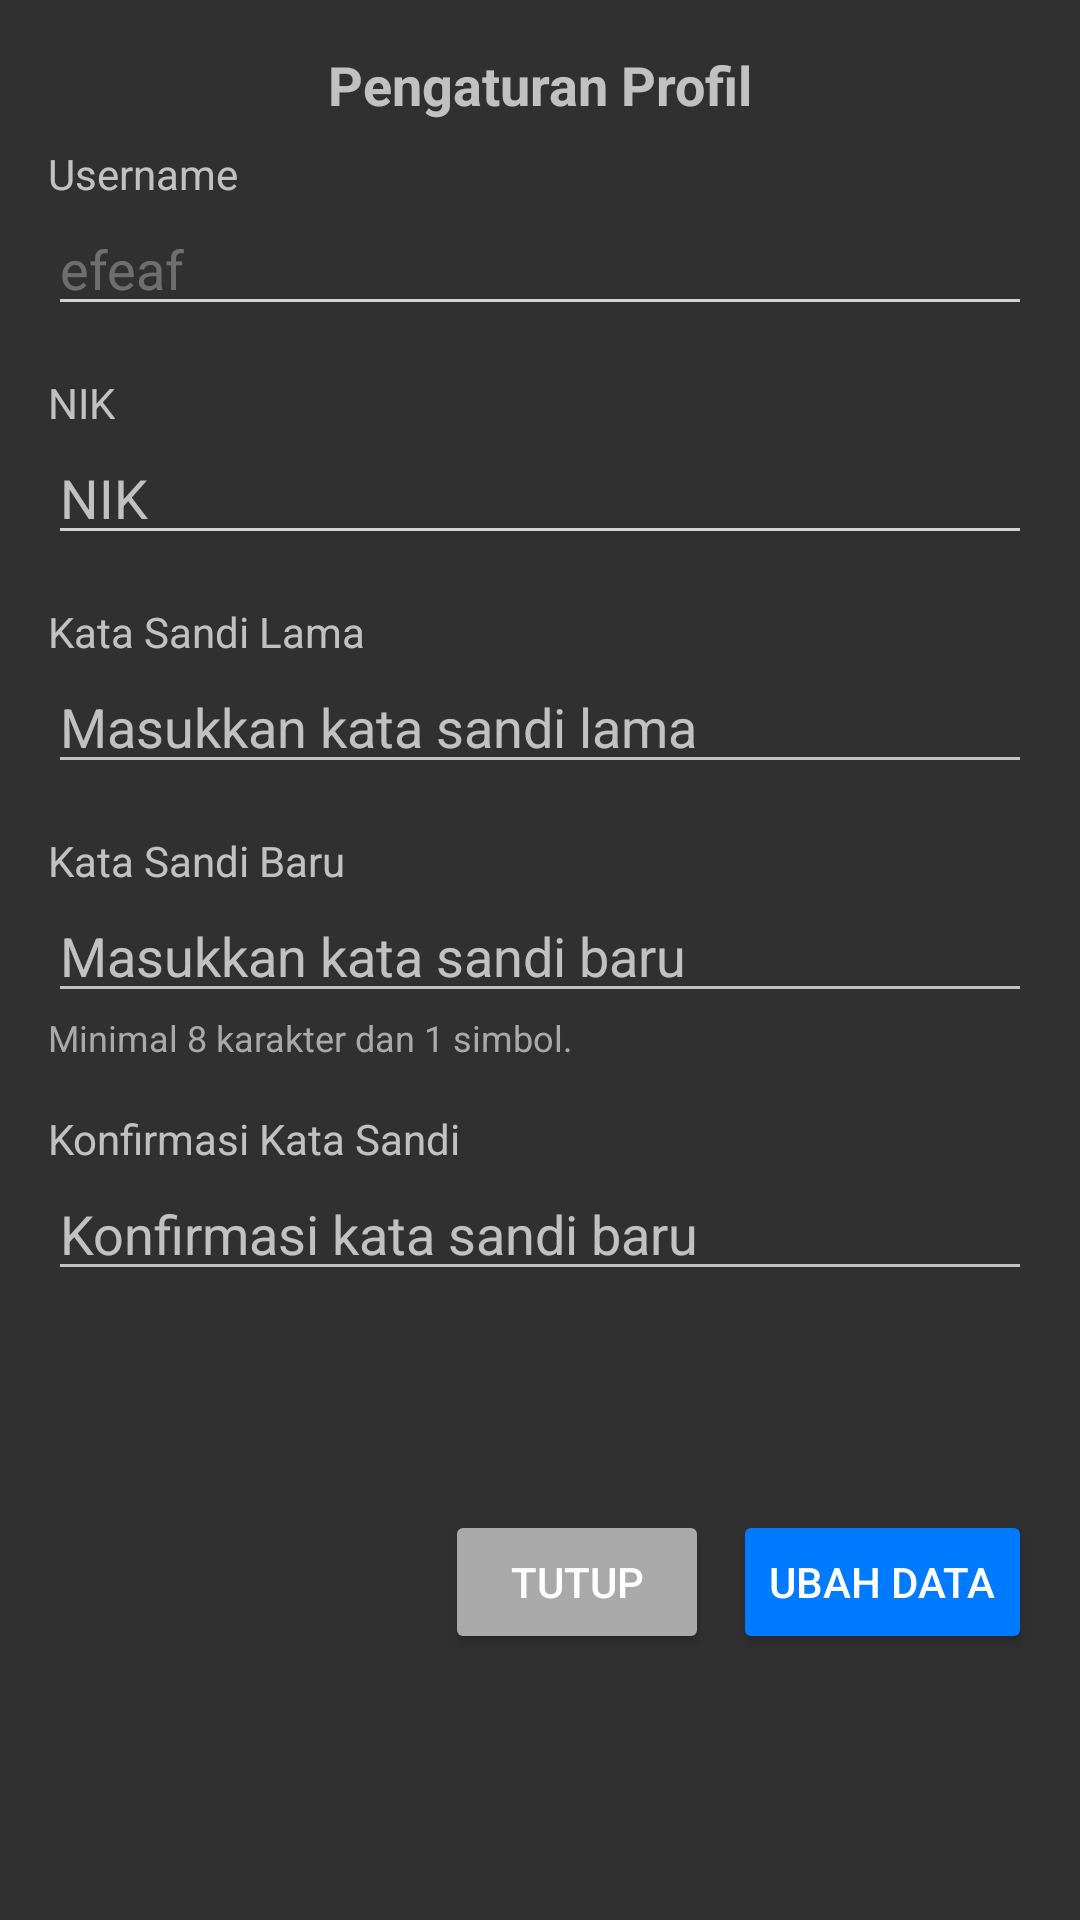

Layout XML and referenced resources for this Android screen:
<!-- AndroidManifest.xml: application theme Theme.AppCompat.NoActionBar -->
<!-- res/layout/profil_admin.xml -->
<androidx.constraintlayout.widget.ConstraintLayout
    xmlns:android="http://schemas.android.com/apk/res/android"
    xmlns:app="http://schemas.android.com/apk/res-auto"
    xmlns:tools="http://schemas.android.com/tools"
    android:layout_width="match_parent"
    android:layout_height="wrap_content"
    android:padding="16dp">

    
    <TextView
        android:id="@+id/title"
        android:layout_width="wrap_content"
        android:layout_height="wrap_content"
        android:text="Pengaturan Profil"
        android:textSize="18sp"
        android:textStyle="bold"
        android:layout_marginBottom="16dp"
        app:layout_constraintTop_toTopOf="parent"
        app:layout_constraintStart_toStartOf="parent"
        app:layout_constraintEnd_toEndOf="parent" />

    
    <TextView
        android:id="@+id/username_label"
        android:layout_width="wrap_content"
        android:layout_height="wrap_content"
        android:text="Username"
        android:layout_marginTop="8dp"
        app:layout_constraintTop_toBottomOf="@id/title"
        app:layout_constraintStart_toStartOf="parent" />

    <EditText
        android:id="@+id/username"
        android:layout_width="0dp"
        android:layout_height="wrap_content"
        android:hint="Username"
        android:backgroundTint="#D3D3D3"
    android:enabled="false"
    android:text="efeaf"
    app:layout_constraintTop_toBottomOf="@id/username_label"
    app:layout_constraintStart_toStartOf="parent"
    app:layout_constraintEnd_toEndOf="parent" />

    
    <TextView
        android:id="@+id/nik_label"
        android:layout_width="wrap_content"
        android:layout_height="wrap_content"
        android:text="NIK"
        android:layout_marginTop="16dp"
        app:layout_constraintTop_toBottomOf="@id/username"
        app:layout_constraintStart_toStartOf="parent" />

    <EditText
        android:id="@+id/nik"
        android:layout_width="0dp"
        android:layout_height="wrap_content"
        android:hint="NIK"
        android:backgroundTint="#D3D3D3"
    android:enabled="true"
    android:text=""
    app:layout_constraintTop_toBottomOf="@id/nik_label"
    app:layout_constraintStart_toStartOf="parent"
    app:layout_constraintEnd_toEndOf="parent" />

    
    <TextView
        android:id="@+id/old_password_label"
        android:layout_width="wrap_content"
        android:layout_height="wrap_content"
        android:text="Kata Sandi Lama"
        android:layout_marginTop="16dp"
        app:layout_constraintTop_toBottomOf="@id/nik"
        app:layout_constraintStart_toStartOf="parent" />

    <EditText
        android:id="@+id/old_password"
        android:layout_width="0dp"
        android:layout_height="wrap_content"
        android:hint="Masukkan kata sandi lama"
        android:inputType="textPassword"
        app:layout_constraintTop_toBottomOf="@id/old_password_label"
        app:layout_constraintStart_toStartOf="parent"
        app:layout_constraintEnd_toEndOf="parent" />

    
    <TextView
        android:id="@+id/new_password_label"
        android:layout_width="wrap_content"
        android:layout_height="wrap_content"
        android:text="Kata Sandi Baru"
        android:layout_marginTop="16dp"
        app:layout_constraintTop_toBottomOf="@id/old_password"
        app:layout_constraintStart_toStartOf="parent" />

    <EditText
        android:id="@+id/new_password"
        android:layout_width="0dp"
        android:layout_height="wrap_content"
        android:hint="Masukkan kata sandi baru"
        android:inputType="textPassword"
        app:layout_constraintTop_toBottomOf="@id/new_password_label"
        app:layout_constraintStart_toStartOf="parent"
        app:layout_constraintEnd_toEndOf="parent" />

    <TextView
        android:id="@+id/new_password_hint"
        android:layout_width="wrap_content"
        android:layout_height="wrap_content"
        android:text="Minimal 8 karakter dan 1 simbol."
        android:textSize="12sp"
        android:textColor="#A9A9A9"
    app:layout_constraintTop_toBottomOf="@id/new_password"
    app:layout_constraintStart_toStartOf="parent" />

    
    <TextView
        android:id="@+id/confirm_password_label"
        android:layout_width="wrap_content"
        android:layout_height="wrap_content"
        android:text="Konfirmasi Kata Sandi"
        android:layout_marginTop="16dp"
        app:layout_constraintTop_toBottomOf="@id/new_password_hint"
        app:layout_constraintStart_toStartOf="parent" />

    <EditText
        android:id="@+id/confirm_password"
        android:layout_width="0dp"
        android:layout_height="wrap_content"
        android:hint="Konfirmasi kata sandi baru"
        android:inputType="textPassword"
        app:layout_constraintTop_toBottomOf="@id/confirm_password_label"
        app:layout_constraintStart_toStartOf="parent"
        app:layout_constraintEnd_toEndOf="parent" />

    
    <LinearLayout
        android:layout_width="0dp"
        android:layout_height="wrap_content"
        android:orientation="horizontal"
        android:gravity="end"
        app:layout_constraintTop_toBottomOf="@id/confirm_password"
        app:layout_constraintStart_toStartOf="parent"
        app:layout_constraintEnd_toEndOf="parent"
        app:layout_constraintBottom_toBottomOf="parent">

        
        <Button
            android:id="@+id/close_button"
            android:layout_width="wrap_content"
            android:layout_height="wrap_content"
            android:text="Tutup"
            android:backgroundTint="#A9A9A9"  />

        
        <Button
            android:id="@+id/submit_button"
            android:layout_width="wrap_content"
            android:layout_height="wrap_content"
            android:text="Ubah Data"
            android:backgroundTint="#007BFF"
        android:layout_marginStart="8dp" />
    </LinearLayout>
</androidx.constraintlayout.widget.ConstraintLayout>
<!-- resources referenced by this layout -->
<resources>

</resources>
